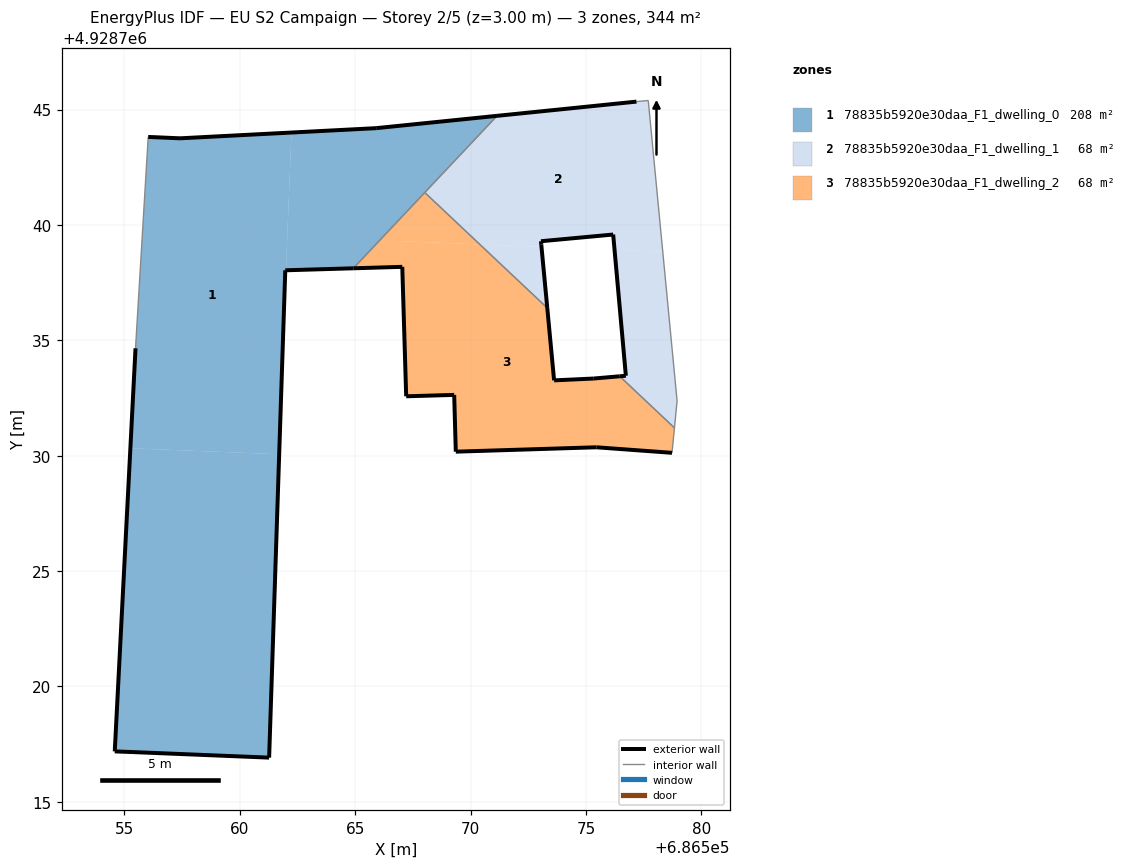
=== STOREY PLAN SPEC (per zone: floor XY polygon, exterior-wall plan segments, windows/doors) ===
zone 1: 78835b5920e30daa_F1_dwelling_0  (208.4 m²)
  floor: (686561.71, 4928730.06) (686561.97, 4928738.03) (686562.00, 4928738.04) (686562.24, 4928744.00) (686557.41, 4928743.75) (686556.03, 4928743.81) (686555.48, 4928734.65) (686555.26, 4928730.32)
  floor: (686561.27, 4928716.92) (686561.71, 4928730.06) (686555.26, 4928730.32) (686554.58, 4928717.18) (686555.37, 4928717.16)
  floor: (686564.92, 4928738.12) (686571.15, 4928744.73) (686565.91, 4928744.19) (686562.24, 4928744.00) (686562.00, 4928738.04)
  exterior wall: (686556.03, 4928743.81) – (686557.41, 4928743.75)  [1.4 m]
  exterior wall: (686557.41, 4928743.75) – (686565.91, 4928744.19)  [8.5 m]
  exterior wall: (686565.91, 4928744.19) – (686571.15, 4928744.73)  [5.3 m]
  exterior wall: (686564.92, 4928738.12) – (686561.97, 4928738.03)  [3.0 m]
  exterior wall: (686561.97, 4928738.03) – (686561.27, 4928716.92)  [21.1 m]
  exterior wall: (686561.27, 4928716.92) – (686555.37, 4928717.16)  [5.9 m]
  exterior wall: (686555.37, 4928717.16) – (686554.58, 4928717.18)  [0.8 m]
  exterior wall: (686554.58, 4928717.18) – (686555.48, 4928734.65)  [17.5 m]
  interior walls: 3
zone 2: 78835b5920e30daa_F1_dwelling_1  (67.7 m²)
  floor: (686578.33, 4928738.84) (686577.70, 4928745.39) (686577.19, 4928745.34) (686571.15, 4928744.73) (686568.02, 4928741.41) (686570.40, 4928739.16) (686573.08, 4928739.05) (686573.05, 4928739.29) (686576.18, 4928739.58) (686576.24, 4928738.92)
  floor: (686573.33, 4928736.40) (686573.08, 4928739.05) (686570.40, 4928739.16)
  floor: (686578.84, 4928731.20) (686578.95, 4928732.37) (686578.33, 4928738.84) (686576.24, 4928738.92) (686576.73, 4928733.46) (686576.47, 4928733.44)
  exterior wall: (686576.47, 4928733.44) – (686576.73, 4928733.46)  [0.3 m]
  exterior wall: (686576.73, 4928733.46) – (686576.18, 4928739.58)  [6.1 m]
  exterior wall: (686576.18, 4928739.58) – (686573.05, 4928739.29)  [3.1 m]
  exterior wall: (686573.05, 4928739.29) – (686573.07, 4928739.14)  [0.2 m]
  exterior wall: (686573.07, 4928739.14) – (686573.33, 4928736.40)  [2.8 m]
  exterior wall: (686571.15, 4928744.73) – (686577.19, 4928745.34)  [6.1 m]
  interior walls: 6
zone 3: 78835b5920e30daa_F1_dwelling_2  (67.7 m²)
  floor: (686570.40, 4928739.16) (686568.02, 4928741.41) (686564.92, 4928738.12) (686567.04, 4928738.18) (686567.01, 4928739.29)
  floor: (686578.73, 4928730.12) (686578.84, 4928731.20) (686576.47, 4928733.44) (686575.34, 4928733.34) (686573.62, 4928733.26) (686573.33, 4928736.40) (686570.40, 4928739.16) (686567.01, 4928739.29) (686567.21, 4928732.57) (686569.29, 4928732.63) (686569.36, 4928730.17) (686575.45, 4928730.36)
  exterior wall: (686569.29, 4928732.63) – (686567.21, 4928732.57)  [2.1 m]
  exterior wall: (686567.21, 4928732.57) – (686567.04, 4928738.18)  [5.6 m]
  exterior wall: (686567.04, 4928738.18) – (686564.92, 4928738.12)  [2.1 m]
  exterior wall: (686573.33, 4928736.40) – (686573.62, 4928733.26)  [3.1 m]
  exterior wall: (686573.62, 4928733.26) – (686575.34, 4928733.34)  [1.7 m]
  exterior wall: (686575.34, 4928733.34) – (686576.47, 4928733.44)  [1.1 m]
  exterior wall: (686578.73, 4928730.12) – (686575.45, 4928730.36)  [3.3 m]
  exterior wall: (686575.45, 4928730.36) – (686569.36, 4928730.17)  [6.1 m]
  exterior wall: (686569.36, 4928730.17) – (686569.29, 4928732.63)  [2.5 m]
  interior walls: 4

=== DERIVED (storey summary) ===
Building: EU S2 Campaign
Storey: 2 of 5  (floor level z = 3.00 m)
Storey gross floor area: 343.7 m²
Zones on this storey: 3
  - 78835b5920e30daa_F1_dwelling_0: floor 208.4 m²; exterior wall 63.4 m (190.3 m²); WWR 0.0%
  - 78835b5920e30daa_F1_dwelling_1: floor 67.7 m²; exterior wall 18.5 m (55.6 m²); WWR 0.0%
  - 78835b5920e30daa_F1_dwelling_2: floor 67.7 m²; exterior wall 27.7 m (83.0 m²); WWR 0.0%
Zone adjacency (shared interzone walls):
  - 78835b5920e30daa_F1_dwelling_0 ↔ 78835b5920e30daa_F1_dwelling_1
  - 78835b5920e30daa_F1_dwelling_0 ↔ 78835b5920e30daa_F1_dwelling_2
  - 78835b5920e30daa_F1_dwelling_1 ↔ 78835b5920e30daa_F1_dwelling_2